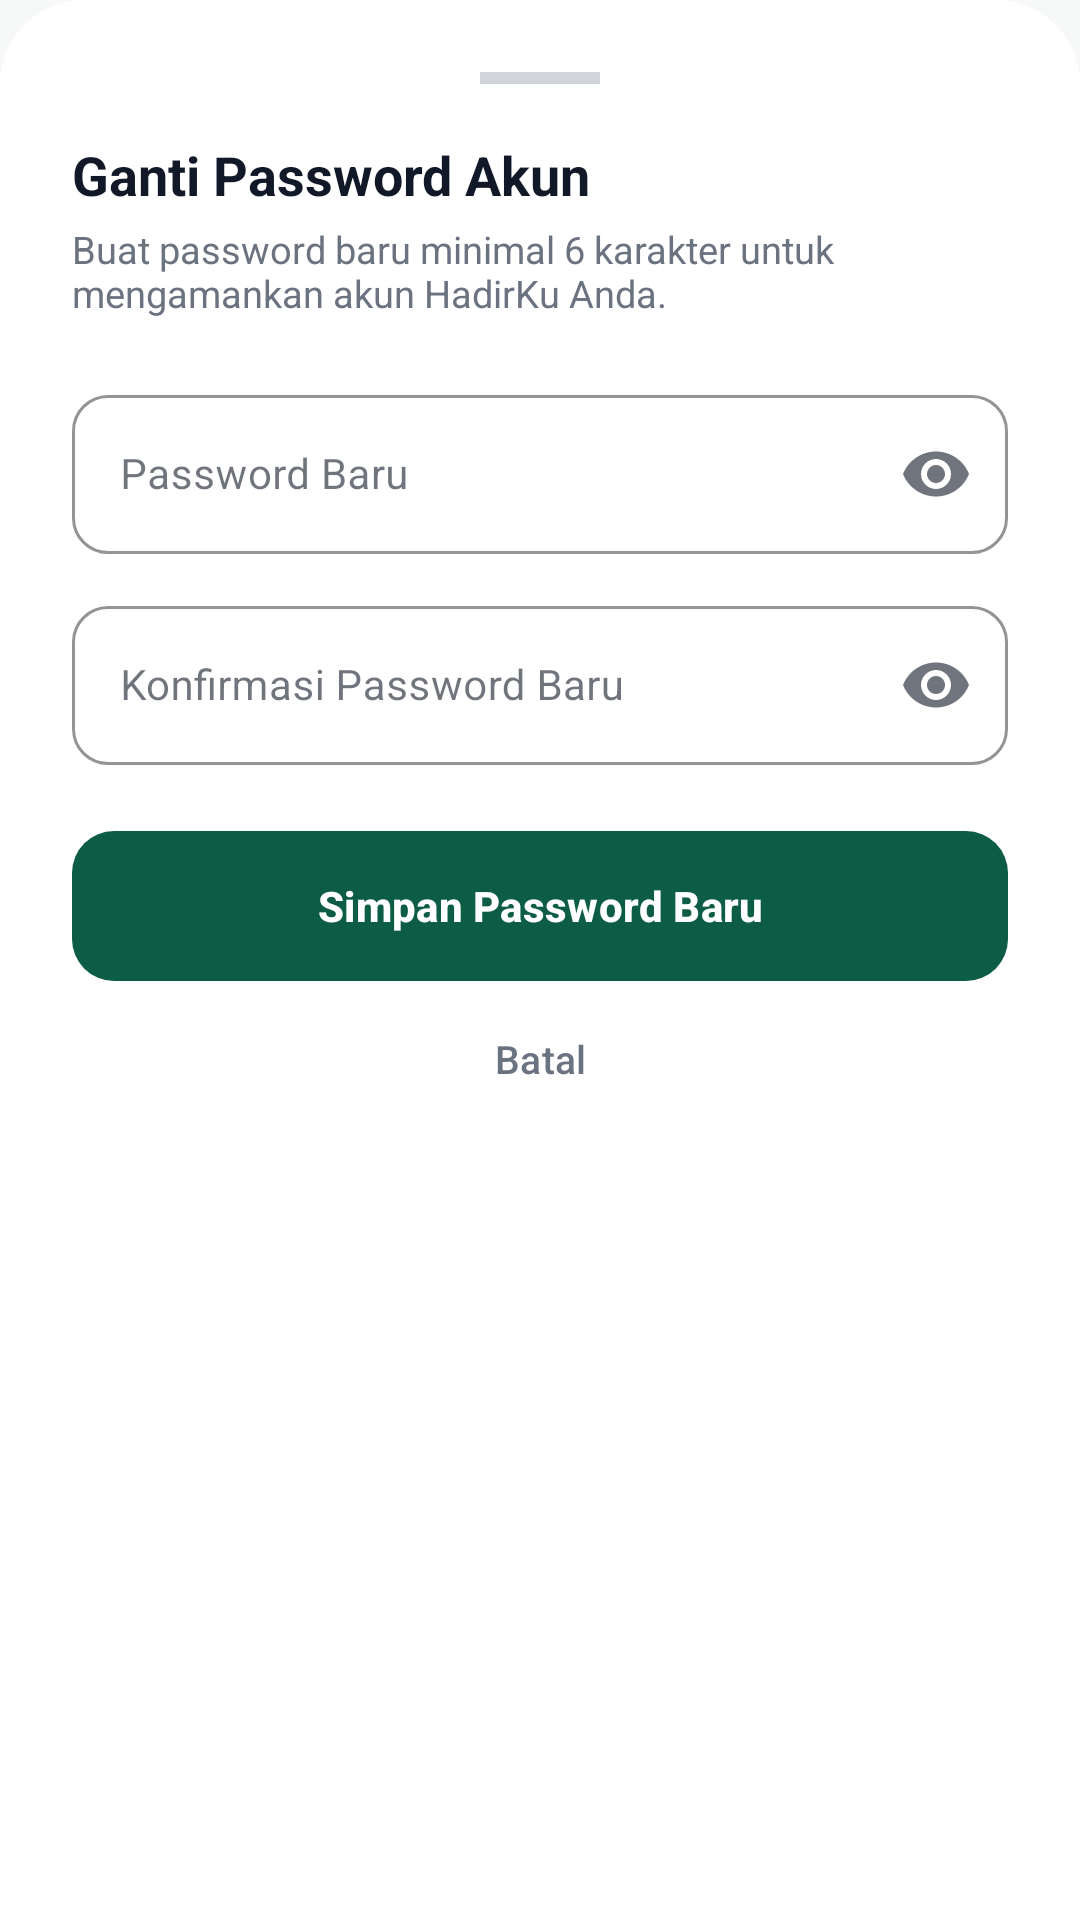

The Android layout XML behind this screen, and the referenced resources:
<!-- AndroidManifest.xml: application theme Theme.AbsensiAPP -->
<!-- res/layout/dialog_change_password.xml -->
<?xml version="1.0" encoding="utf-8"?>
<LinearLayout xmlns:android="http://schemas.android.com/apk/res/android"
    xmlns:app="http://schemas.android.com/apk/res-auto"
    android:layout_width="match_parent"
    android:layout_height="wrap_content"
    android:background="@drawable/bg_dialog_sheet"
    android:orientation="vertical"
    android:padding="24dp">

    
    <View
        android:layout_width="40dp"
        android:layout_height="4dp"
        android:layout_gravity="center_horizontal"
        android:layout_marginBottom="18dp"
        android:background="#D1D5DB" />

    <TextView
        android:layout_width="wrap_content"
        android:layout_height="wrap_content"
        android:text="Ganti Password Akun"
        android:textColor="@color/hadirku_text_dark"
        android:textSize="18sp"
        android:textStyle="bold" />

    <TextView
        android:layout_width="wrap_content"
        android:layout_height="wrap_content"
        android:layout_marginTop="4dp"
        android:text="Buat password baru minimal 6 karakter untuk mengamankan akun HadirKu Anda."
        android:textColor="@color/hadirku_text_muted"
        android:textSize="12.5sp" />

    <com.google.android.material.textfield.TextInputLayout
        android:id="@+id/tilNewPassword"
        style="@style/Widget.MaterialComponents.TextInputLayout.OutlinedBox"
        android:layout_width="match_parent"
        android:layout_height="wrap_content"
        android:layout_marginTop="20dp"
        android:hint="Password Baru"
        app:boxCornerRadiusBottomEnd="12dp"
        app:boxCornerRadiusBottomStart="12dp"
        app:boxCornerRadiusTopEnd="12dp"
        app:boxCornerRadiusTopStart="12dp"
        app:boxStrokeColor="@color/hadirku_primary"
        app:endIconMode="password_toggle"
        app:hintTextColor="@color/hadirku_primary">

        <com.google.android.material.textfield.TextInputEditText
            android:id="@+id/etNewPassword"
            android:layout_width="match_parent"
            android:layout_height="wrap_content"
            android:inputType="textPassword"
            android:textColor="@color/hadirku_text_dark"
            android:textSize="14sp" />
    </com.google.android.material.textfield.TextInputLayout>

    <com.google.android.material.textfield.TextInputLayout
        android:id="@+id/tilConfirmPassword"
        style="@style/Widget.MaterialComponents.TextInputLayout.OutlinedBox"
        android:layout_width="match_parent"
        android:layout_height="wrap_content"
        android:layout_marginTop="12dp"
        android:hint="Konfirmasi Password Baru"
        app:boxCornerRadiusBottomEnd="12dp"
        app:boxCornerRadiusBottomStart="12dp"
        app:boxCornerRadiusTopEnd="12dp"
        app:boxCornerRadiusTopStart="12dp"
        app:boxStrokeColor="@color/hadirku_primary"
        app:endIconMode="password_toggle"
        app:hintTextColor="@color/hadirku_primary">

        <com.google.android.material.textfield.TextInputEditText
            android:id="@+id/etConfirmPassword"
            android:layout_width="match_parent"
            android:layout_height="wrap_content"
            android:inputType="textPassword"
            android:textColor="@color/hadirku_text_dark"
            android:textSize="14sp" />
    </com.google.android.material.textfield.TextInputLayout>

    <com.google.android.material.button.MaterialButton
        android:id="@+id/btnSubmitChangePassword"
        android:layout_width="match_parent"
        android:layout_height="50dp"
        android:layout_marginTop="22dp"
        android:background="@drawable/bg_hadirku_primary_btn"
        android:text="Simpan Password Baru"
        android:textAllCaps="false"
        android:textColor="@color/white"
        android:textSize="14sp"
        android:textStyle="bold"
        app:backgroundTint="@null"
        app:cornerRadius="12dp" />

    <com.google.android.material.button.MaterialButton
        android:id="@+id/btnCancelChangePassword"
        style="@style/Widget.Material3.Button.TextButton"
        android:layout_width="match_parent"
        android:layout_height="44dp"
        android:layout_marginTop="4dp"
        android:text="Batal"
        android:textAllCaps="false"
        android:textColor="@color/hadirku_text_muted"
        android:textSize="13sp" />

</LinearLayout>
<!-- resources referenced by this layout -->
<resources>
  <color name="hadirku_primary">#0D5C46</color>
  <color name="hadirku_text_dark">#111827</color>
  <color name="hadirku_text_muted">#6B7280</color>
  <color name="white">#FFFFFF</color>
  <!-- drawable bg_dialog_sheet (drawable) -->
  <?xml version="1.0" encoding="utf-8"?>
  <shape xmlns:android="http://schemas.android.com/apk/res/android"
      android:shape="rectangle">
      <corners
          android:topLeftRadius="28dp"
          android:topRightRadius="28dp"
          android:bottomLeftRadius="0dp"
          android:bottomRightRadius="0dp" />
      <solid android:color="@color/card_bg" />
  </shape>
  <!-- drawable bg_hadirku_primary_btn (drawable) -->
  <?xml version="1.0" encoding="utf-8"?>
  <ripple xmlns:android="http://schemas.android.com/apk/res/android"
      android:color="#33FFFFFF">
      <item>
          <shape android:shape="rectangle">
              <solid android:color="@color/hadirku_primary" />
              <corners android:radius="14dp" />
          </shape>
      </item>
  </ripple>
  <style name="Theme.AbsensiAPP" parent="Theme.Material3.Light.NoActionBar">
          
          <item name="colorPrimary">@color/hadirku_primary</item>
          <item name="colorPrimaryVariant">@color/hadirku_primary_dark</item>
          <item name="colorOnPrimary">@color/white</item>
          
          <item name="colorSecondary">@color/hadirku_yellow</item>
          <item name="colorSecondaryVariant">@color/hadirku_yellow_dark</item>
          <item name="colorOnSecondary">@color/hadirku_text_dark</item>
          
          <item name="android:colorBackground">@color/hadirku_bg</item>
          <item name="colorSurface">@color/white</item>
          <item name="colorOnSurface">@color/hadirku_text_dark</item>
          
          <item name="android:statusBarColor">@color/hadirku_bg</item>
          <item name="android:windowLightStatusBar">true</item>
          <item name="android:navigationBarColor">@color/white</item>
          <item name="android:windowLightNavigationBar">true</item>
      </style>
  <color name="card_bg">#FFFFFF</color>
  <color name="hadirku_primary_dark">#083D2E</color>
  <color name="hadirku_yellow">#FCD34D</color>
  <color name="hadirku_yellow_dark">#D97706</color>
  <color name="hadirku_bg">#F7F9F8</color>
</resources>
